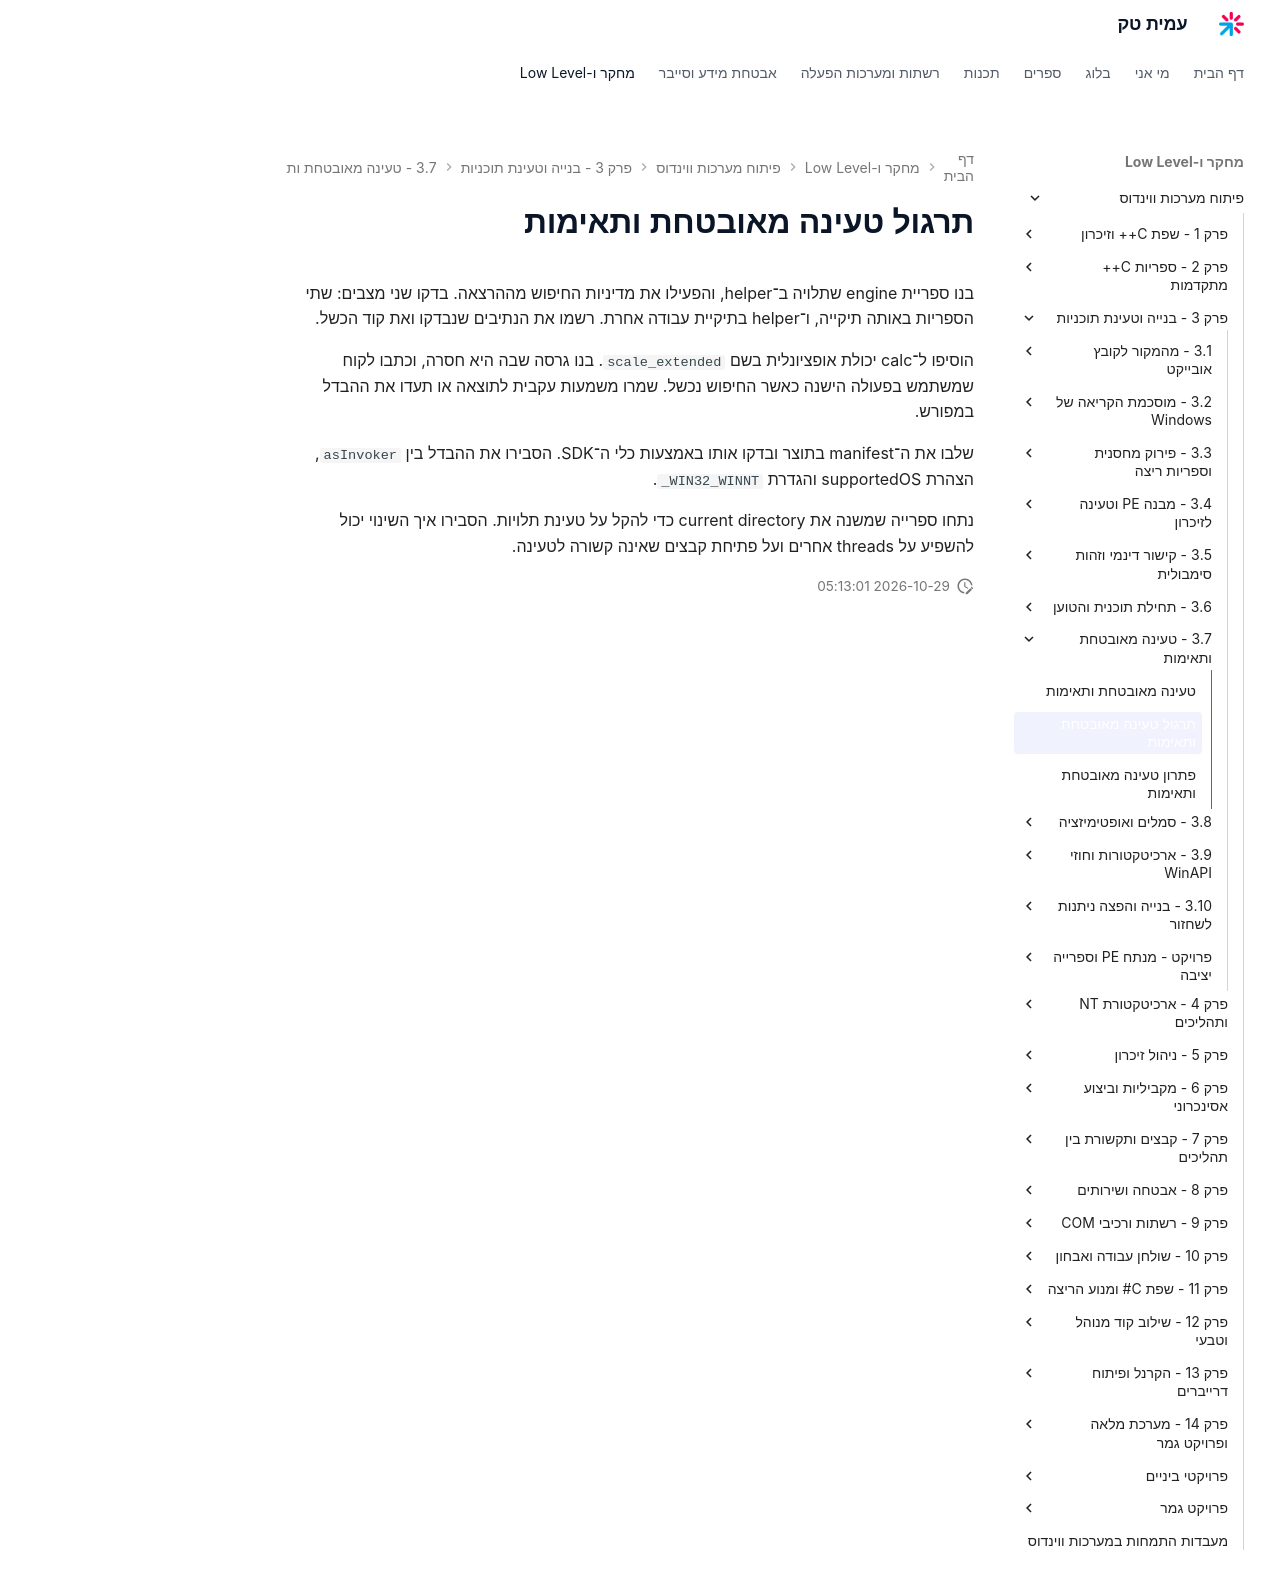

repository: AmitPinchasi/amittech · page: פיתוח-מערכות-ווינדוס/3 - בנייה וטעינת תוכניות/3.7 - טעינה מאובטחת ותאימות/3.7 - טעינה מאובטחת ותאימות - תרגול/index.html · generator: mkdocs

# תרגול טעינה מאובטחת ותאימות

בנו ספריית engine שתלויה ב־helper, והפעילו את מדיניות החיפוש מההרצאה. בדקו שני מצבים: שתי הספריות באותה תיקייה, ו־helper בתיקיית עבודה אחרת. רשמו את הנתיבים שנבדקו ואת קוד הכשל.

הוסיפו ל־calc יכולת אופציונלית בשם `scale_extended`. בנו גרסה שבה היא חסרה, וכתבו לקוח שמשתמש בפעולה הישנה כאשר החיפוש נכשל. שמרו משמעות עקבית לתוצאה או תעדו את ההבדל במפורש.

שלבו את ה־manifest בתוצר ובדקו אותו באמצעות כלי ה־SDK. הסבירו את ההבדל בין `asInvoker`, הצהרת supportedOS והגדרת `_WIN32_WINNT`.

נתחו ספרייה שמשנה את current directory כדי להקל על טעינת תלויות. הסבירו איך השינוי יכול להשפיע על threads אחרים ועל פתיחת קבצים שאינה קשורה לטעינה.
